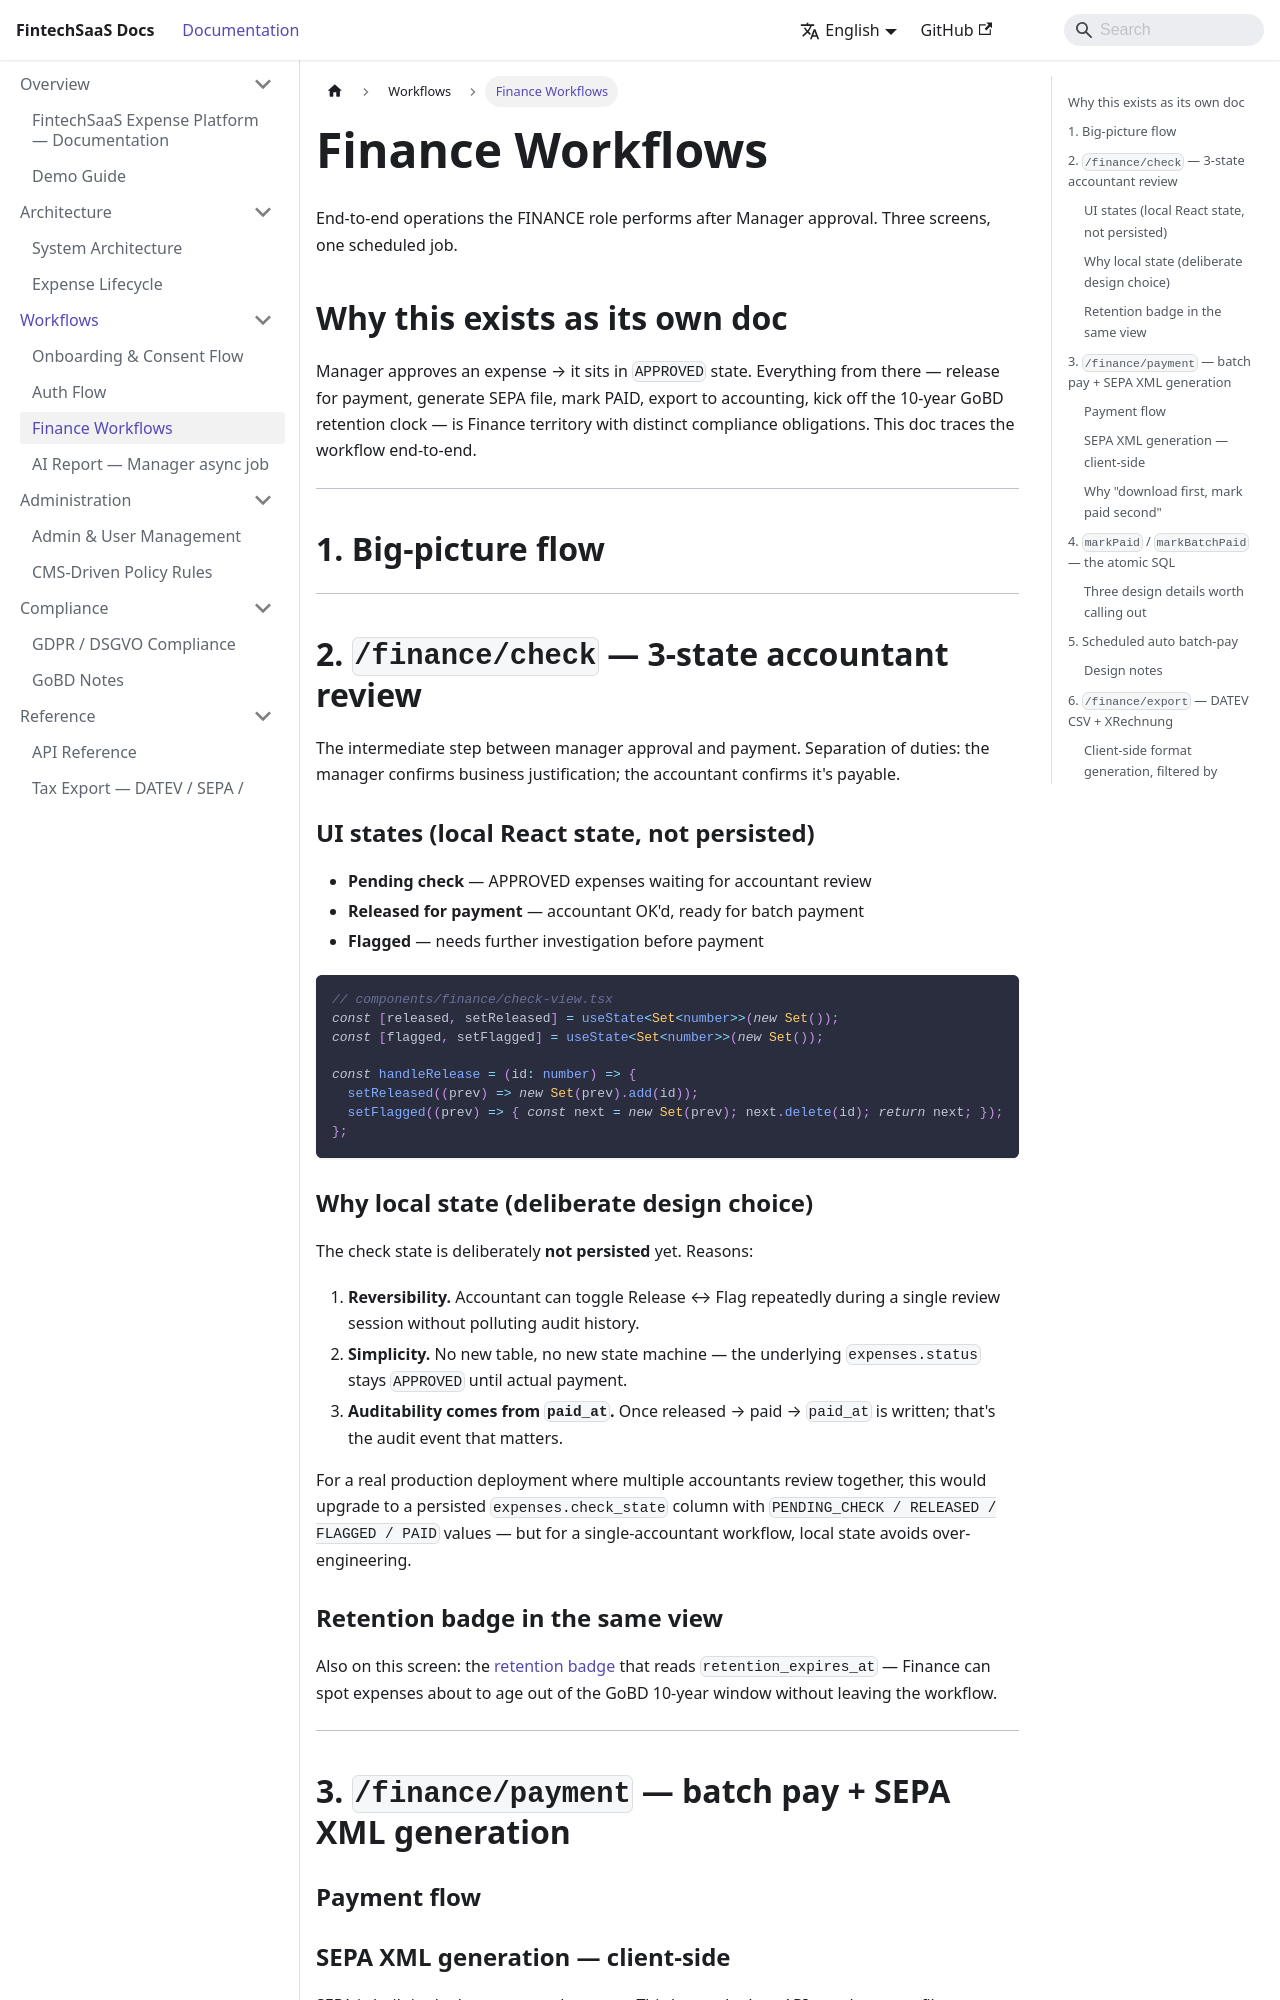

repository: vkhoa1610/portfolio-fullstack · page: finance-workflows.html · generator: docusaurus

# Finance Workflows

End-to-end operations the FINANCE role performs after Manager approval. Three screens, one scheduled job.

## Why this exists as its own doc

Manager approves an expense → it sits in `APPROVED` state. Everything from there — release for payment, generate SEPA file, mark PAID, export to accounting, kick off the 10-year GoBD retention clock — is Finance territory with distinct compliance obligations. This doc traces the workflow end-to-end.

---

## 1. Big-picture flow

```mermaid
flowchart LR
    subgraph MGR[Manager]
        M1[Approve expense]
    end

    subgraph FIN[Finance]
        F1["/finance/check<br/>3-state review"]
        F2["/finance/payment<br/>Batch pay + SEPA"]
        F3["/finance/export<br/>DATEV + XRechnung"]
    end

    subgraph SYS[System]
        S1["Scheduled job<br/>15th + last day<br/>08:00 UTC"]
    end

    M1 -->|status=APPROVED| F1
    F1 -->|Release| F2
    F2 -->|status=PAID<br/>paid_at + retention_expires_at| F3
    S1 -.->|auto batch-pay| F2

    style FIN fill:#e8f5e9
    style SYS fill:#f3e5f5
```

---

## 2. `/finance/check` — 3-state accountant review

The intermediate step between manager approval and payment. Separation of duties: the manager confirms business justification; the accountant confirms it's payable.

### UI states (local React state, not persisted)

- **Pending check** — APPROVED expenses waiting for accountant review
- **Released for payment** — accountant OK'd, ready for batch payment
- **Flagged** — needs further investigation before payment

```typescript
// components/finance/check-view.tsx
const [released, setReleased] = useState<Set<number>>(new Set());
const [flagged, setFlagged] = useState<Set<number>>(new Set());

const handleRelease = (id: number) => {
  setReleased((prev) => new Set(prev).add(id));
  setFlagged((prev) => { const next = new Set(prev); next.delete(id); return next; });
};
```

### Why local state (deliberate design choice)

The check state is deliberately **not persisted** yet. Reasons:
1. **Reversibility.** Accountant can toggle Release ↔ Flag repeatedly during a single review session without polluting audit history.
2. **Simplicity.** No new table, no new state machine — the underlying `expenses.status` stays `APPROVED` until actual payment.
3. **Auditability comes from `paid_at`.** Once released → paid → `paid_at` is written; that's the audit event that matters.

For a real production deployment where multiple accountants review together, this would upgrade to a persisted `expenses.check_state` column with `PENDING_CHECK / RELEASED / FLAGGED / PAID` values — but for a single-accountant workflow, local state avoids over-engineering.

### Retention badge in the same view

Also on this screen: the [retention badge](/wiki/gdpr-compliance) that reads `retention_expires_at` — Finance can spot expenses about to age out of the GoBD 10-year window without leaving the workflow.

---

## 3. `/finance/payment` — batch pay + SEPA XML generation
